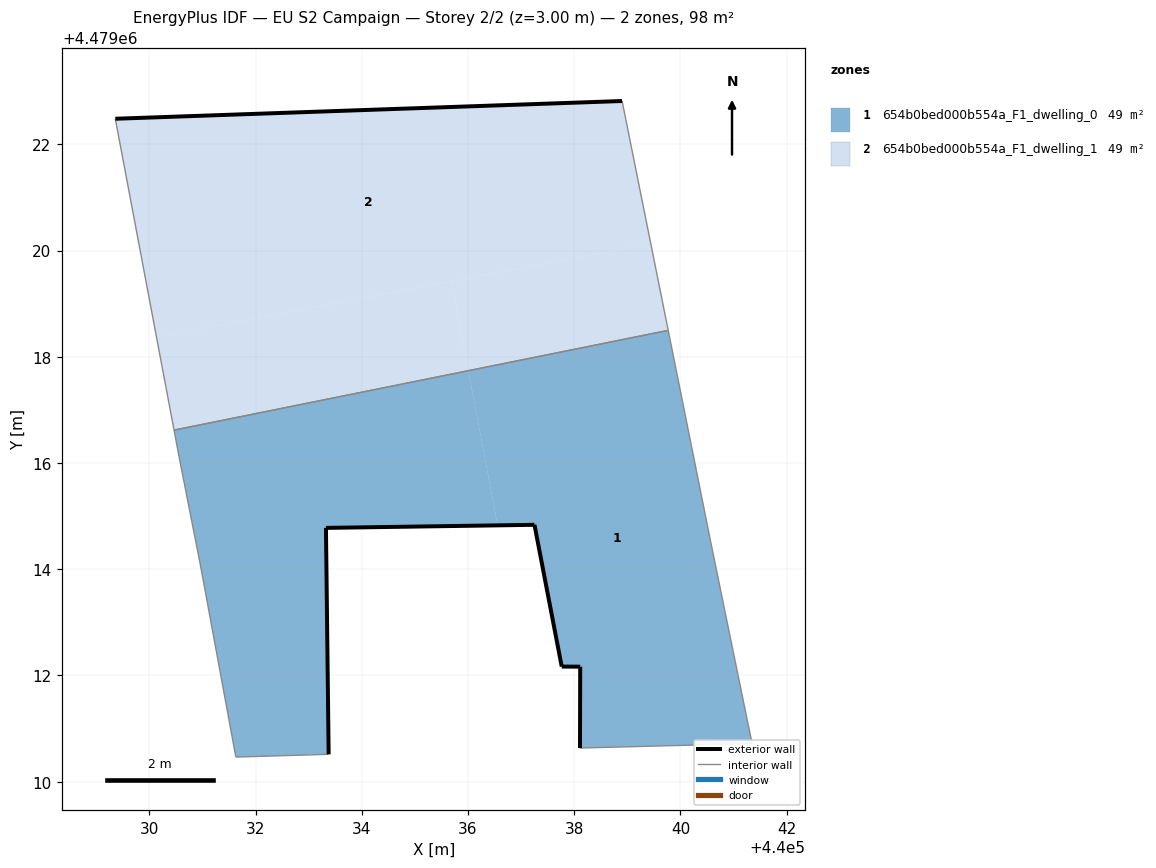
=== STOREY PLAN SPEC (per zone: floor XY polygon, exterior-wall plan segments, windows/doors) ===
zone 1: 654b0bed000b554a_F1_dwelling_0  (49.1 m²)
  floor: (440033.38, 4479010.52) (440033.33, 4479014.78) (440036.56, 4479014.83) (440036.01, 4479017.74) (440030.47, 4479016.62) (440030.56, 4479016.10) (440030.96, 4479014.08) (440031.63, 4479010.46)
  floor: (440041.35, 4479010.72) (440040.60, 4479014.38) (440039.77, 4479018.50) (440036.01, 4479017.74) (440036.56, 4479014.83) (440037.25, 4479014.84) (440037.77, 4479012.17) (440038.11, 4479012.17) (440038.11, 4479010.63)
  exterior wall: (440038.11, 4479010.63) – (440038.11, 4479012.17)  [1.5 m]
  exterior wall: (440038.11, 4479012.17) – (440037.77, 4479012.17)  [0.3 m]
  exterior wall: (440037.77, 4479012.17) – (440037.25, 4479014.84)  [2.7 m]
  exterior wall: (440037.25, 4479014.84) – (440033.33, 4479014.78)  [3.9 m]
  exterior wall: (440033.33, 4479014.78) – (440033.38, 4479010.52)  [4.3 m]
  interior walls: 8
zone 2: 654b0bed000b554a_F1_dwelling_1  (49.1 m²)
  floor: (440039.77, 4479018.50) (440039.44, 4479020.13) (440035.69, 4479019.42) (440036.01, 4479017.74)
  floor: (440039.44, 4479020.13) (440038.90, 4479022.82) (440029.36, 4479022.48) (440030.14, 4479018.37)
  floor: (440036.01, 4479017.74) (440035.69, 4479019.42) (440030.14, 4479018.37) (440030.47, 4479016.62)
  exterior wall: (440029.36, 4479022.48) – (440038.90, 4479022.82)  [9.5 m]
  interior walls: 3

=== DERIVED (storey summary) ===
Building: EU S2 Campaign
Storey: 2 of 2  (floor level z = 3.00 m)
Storey gross floor area: 98.1 m²
Zones on this storey: 2
  - 654b0bed000b554a_F1_dwelling_0: floor 49.1 m²; exterior wall 12.8 m (38.4 m²); WWR 0.0%
  - 654b0bed000b554a_F1_dwelling_1: floor 49.1 m²; exterior wall 9.5 m (28.6 m²); WWR 0.0%
Zone adjacency (shared interzone walls):
  - 654b0bed000b554a_F1_dwelling_0 ↔ 654b0bed000b554a_F1_dwelling_1